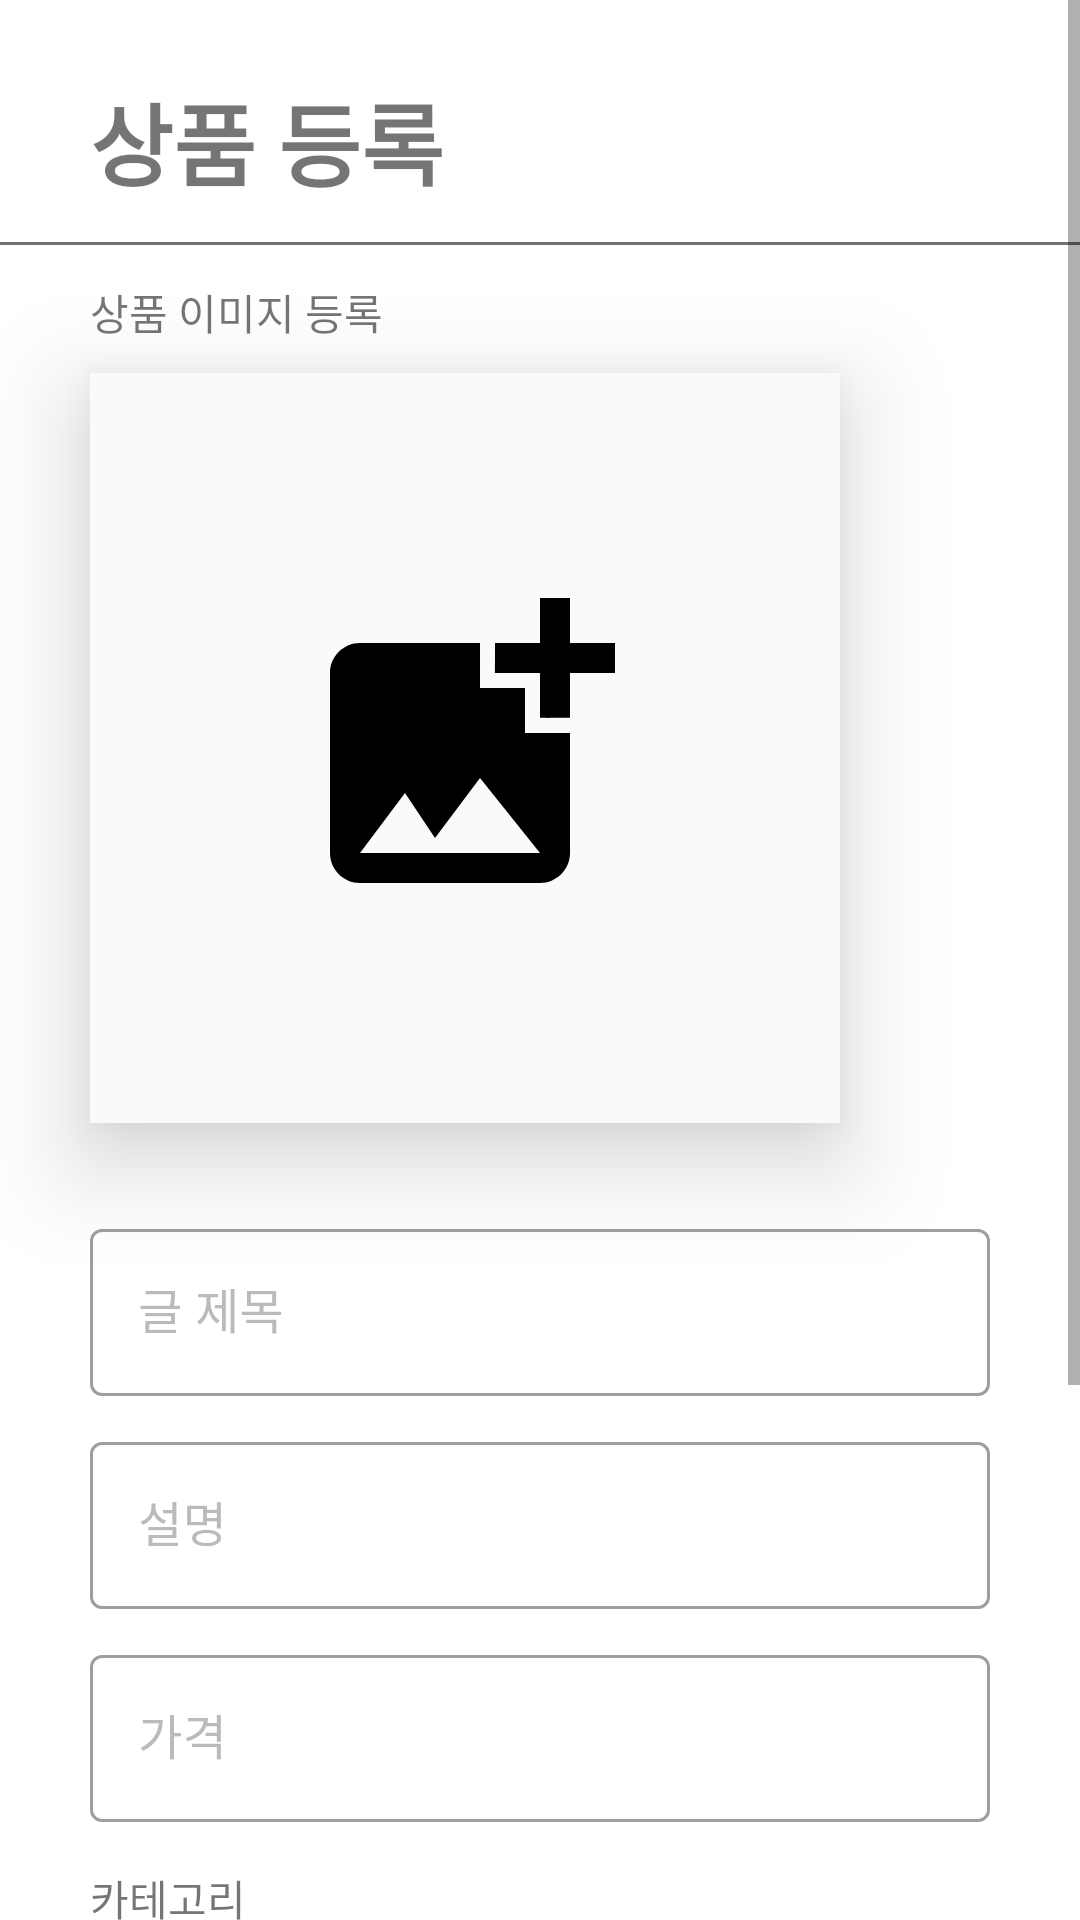

Reconstruct the res/layout file that produces this screen, plus the resources it refers to.
<!-- AndroidManifest.xml: application theme Theme.Joongonawa -->
<!-- res/layout/fragment_post_product.xml -->
<?xml version="1.0" encoding="utf-8"?>
<androidx.constraintlayout.widget.ConstraintLayout xmlns:android="http://schemas.android.com/apk/res/android"
    xmlns:app="http://schemas.android.com/apk/res-auto"
    xmlns:tools="http://schemas.android.com/tools"
    android:layout_width="match_parent"
    android:layout_height="match_parent"
    tools:context=".PostProductFragment">

    <ScrollView
        android:layout_width="match_parent"
        android:layout_height="match_parent">

        <androidx.constraintlayout.widget.ConstraintLayout
            android:layout_width="match_parent"
            android:layout_height="wrap_content">

            <TextView
                android:id="@+id/post_product_header_text"
                android:layout_width="wrap_content"
                android:layout_height="wrap_content"
                android:layout_marginTop="25dp"
                android:text="상품 등록"
                android:textSize="30sp"
                android:textStyle="bold"
                app:layout_constraintLeft_toLeftOf="@id/post_product_title_layout"
                app:layout_constraintTop_toTopOf="parent" />

            <View
                android:layout_width="match_parent"
                android:layout_height="1dp"
                android:background="@drawable/border_2"
                app:layout_constraintBottom_toTopOf="@id/post_product_pic_text"
                app:layout_constraintTop_toBottomOf="@id/post_product_header_text" />

            <TextView
                android:id="@+id/post_product_pic_text"
                android:layout_width="wrap_content"
                android:layout_height="wrap_content"
                android:layout_marginTop="25dp"
                android:text="상품 이미지 등록"
                app:layout_constraintLeft_toLeftOf="@id/post_product_title_layout"
                app:layout_constraintTop_toBottomOf="@id/post_product_header_text" />

            <ImageButton
                android:id="@+id/post_product_image"
                android:layout_width="250dp"
                android:layout_height="250dp"
                android:layout_marginLeft="30dp"
                android:layout_marginTop="10dp"
                android:elevation="20dp"
                android:scaleType="centerInside"
                android:background="#FAFAFA"
                android:src="@drawable/ic_baseline_add_photo_alternate_24"
                app:layout_constraintLeft_toLeftOf="parent"
                app:layout_constraintTop_toBottomOf="@id/post_product_pic_text"
                app:layout_goneMarginTop="15dp" />

            <com.google.android.material.textfield.TextInputLayout
                android:id="@+id/post_product_title_layout"
                style="@style/Widget.MaterialComponents.TextInputLayout.OutlinedBox"
                android:layout_width="0dp"
                android:layout_height="wrap_content"
                android:layout_marginHorizontal="30dp"
                android:layout_marginTop="20dp"
                android:paddingTop="10dp"
                android:textColorHint="#BBBBBB"
                app:layout_constraintLeft_toLeftOf="parent"
                app:layout_constraintRight_toRightOf="parent"
                app:layout_constraintTop_toBottomOf="@id/post_product_image">

                <com.google.android.material.textfield.TextInputEditText
                    android:id="@+id/post_product_title_edit"
                    android:layout_width="match_parent"
                    android:layout_height="wrap_content"
                    android:hint="글 제목"
                    android:inputType="textPersonName"
                    android:scrollHorizontally="false" />
            </com.google.android.material.textfield.TextInputLayout>

            <com.google.android.material.textfield.TextInputLayout
                android:id="@+id/post_product_descr_layout"
                style="@style/Widget.MaterialComponents.TextInputLayout.OutlinedBox"
                android:layout_width="0dp"
                android:layout_height="wrap_content"
                android:layout_marginHorizontal="30dp"
                android:paddingTop="10dp"
                android:textColorHint="#BBBBBB"
                app:layout_constraintLeft_toLeftOf="parent"
                app:layout_constraintRight_toRightOf="parent"
                app:layout_constraintTop_toBottomOf="@id/post_product_title_layout">

                <com.google.android.material.textfield.TextInputEditText
                    android:id="@+id/post_product_descr_edit"
                    android:layout_width="match_parent"
                    android:layout_height="wrap_content"
                    android:hint="설명"
                    android:inputType="textPersonName"
                    android:scrollHorizontally="false" />
            </com.google.android.material.textfield.TextInputLayout>

            <com.google.android.material.textfield.TextInputLayout
                android:id="@+id/post_product_price_layout"
                style="@style/Widget.MaterialComponents.TextInputLayout.OutlinedBox"
                android:layout_width="0dp"
                android:layout_height="wrap_content"
                android:layout_marginHorizontal="30dp"
                android:paddingTop="10dp"
                android:textColorHint="#BBBBBB"
                app:layout_constraintLeft_toLeftOf="parent"
                app:layout_constraintRight_toRightOf="parent"
                app:layout_constraintTop_toBottomOf="@id/post_product_descr_layout">

                <com.google.android.material.textfield.TextInputEditText
                    android:id="@+id/post_product_price_edit"
                    android:layout_width="match_parent"
                    android:layout_height="wrap_content"
                    android:hint="가격"
                    android:inputType="number"
                    android:scrollHorizontally="false" />
            </com.google.android.material.textfield.TextInputLayout>

            <TextView
                android:id="@+id/post_product_category_text"
                android:layout_width="wrap_content"
                android:layout_height="wrap_content"
                android:layout_marginTop="15dp"
                android:text="카테고리"
                app:layout_constraintLeft_toLeftOf="@id/post_product_category_edit"
                app:layout_constraintTop_toBottomOf="@id/post_product_price_layout" />

            <Spinner
                android:id="@+id/post_product_category_edit"
                android:layout_width="0dp"
                android:layout_height="wrap_content"
                android:layout_marginHorizontal="30dp"
                app:layout_constraintLeft_toLeftOf="parent"
                app:layout_constraintRight_toRightOf="parent"
                app:layout_constraintTop_toBottomOf="@id/post_product_category_text" />

            <com.google.android.material.textfield.TextInputLayout
                android:id="@+id/post_product_type_layout"
                style="@style/Widget.MaterialComponents.TextInputLayout.OutlinedBox"
                android:layout_width="0dp"
                android:layout_height="wrap_content"
                android:layout_marginHorizontal="30dp"
                android:paddingTop="10dp"
                android:textColorHint="#BBBBBB"
                app:layout_constraintLeft_toLeftOf="parent"
                app:layout_constraintRight_toRightOf="parent"
                app:layout_constraintTop_toBottomOf="@id/post_product_category_edit">

                <com.google.android.material.textfield.TextInputEditText
                    android:id="@+id/post_product_type_edit"
                    android:layout_width="match_parent"
                    android:layout_height="wrap_content"
                    android:hint="상품명"
                    android:inputType="textPersonName"
                    android:scrollHorizontally="false" />
            </com.google.android.material.textfield.TextInputLayout>

            <com.google.android.material.textfield.TextInputLayout
                android:id="@+id/post_product_condi_layout"
                style="@style/Widget.MaterialComponents.TextInputLayout.OutlinedBox"
                android:layout_width="0dp"
                android:layout_height="wrap_content"
                android:layout_marginHorizontal="30dp"
                android:paddingTop="10dp"
                android:textColorHint="#BBBBBB"
                app:layout_constraintLeft_toLeftOf="parent"
                app:layout_constraintRight_toRightOf="parent"
                app:layout_constraintTop_toBottomOf="@id/post_product_type_layout">

                <com.google.android.material.textfield.TextInputEditText
                    android:id="@+id/post_product_condi_edit"
                    android:layout_width="match_parent"
                    android:layout_height="wrap_content"
                    android:hint="상태"
                    android:inputType="textPersonName"
                    android:scrollHorizontally="false" />
            </com.google.android.material.textfield.TextInputLayout>

            <Button
                android:id="@+id/post_product_title_post_button"
                android:layout_width="0dp"
                android:layout_height="wrap_content"
                android:layout_marginHorizontal="30dp"
                android:layout_marginTop="30dp"
                android:text="등록"
                app:layout_constraintLeft_toLeftOf="parent"
                app:layout_constraintRight_toRightOf="parent"
                app:layout_constraintTop_toBottomOf="@id/post_product_condi_layout" />

        </androidx.constraintlayout.widget.ConstraintLayout>
    </ScrollView>

</androidx.constraintlayout.widget.ConstraintLayout>
<!-- resources referenced by this layout -->
<resources>
  <!-- drawable border_2 (drawable) -->
  <?xml version="1.0" encoding="utf-8"?>
  <layer-list xmlns:android="http://schemas.android.com/apk/res/android">
      <item>
          <shape android:shape="rectangle">
              <solid android:color="#717171" />
          </shape>
  
      </item>
  
      <item
          android:bottom="1dp">
  
          <shape android:shape="rectangle">
              <solid android:color="#FFFFFFFF" />
          </shape>
  
      </item>
  
  </layer-list>
  <!-- drawable ic_baseline_add_photo_alternate_24 (drawable) -->
  <vector xmlns:android="http://schemas.android.com/apk/res/android"
      android:width="120dp"
      android:height="120dp"
      android:tint="#000000"
      android:viewportWidth="24"
      android:viewportHeight="24">
      <path
          android:fillColor="@android:color/white"
          android:pathData="M19,7v2.99s-1.99,0.01 -2,0L17,7h-3s0.01,-1.99 0,-2h3L17,2h2v3h3v2h-3zM16,11L16,8h-3L13,5L5,5c-1.1,0 -2,0.9 -2,2v12c0,1.1 0.9,2 2,2h12c1.1,0 2,-0.9 2,-2v-8h-3zM5,19l3,-4 2,3 3,-4 4,5L5,19z" />
  </vector>
  <style name="Theme.Joongonawa" parent="Theme.MaterialComponents.DayNight.NoActionBar">
          
          <item name="colorPrimary">@color/joongonawa</item>
          <item name="colorPrimaryVariant">@color/joongonawa</item>
          <item name="colorOnPrimary">@color/white</item>
          
          <item name="colorSecondary">@color/grey</item>
          <item name="colorSecondaryVariant">@color/teal_700</item>
          <item name="colorOnSecondary">@color/black</item>
          
          <item name="android:statusBarColor" tools:targetAPI="l">?attr/colorPrimaryVariant</item>
          
      </style>
  <color name="joongonawa">#3060B0</color>
  <color name="white">#FFFFFFFF</color>
  <color name="grey">#505866</color>
  <color name="teal_700">#FF018786</color>
  <color name="black">#FF000000</color>
</resources>
